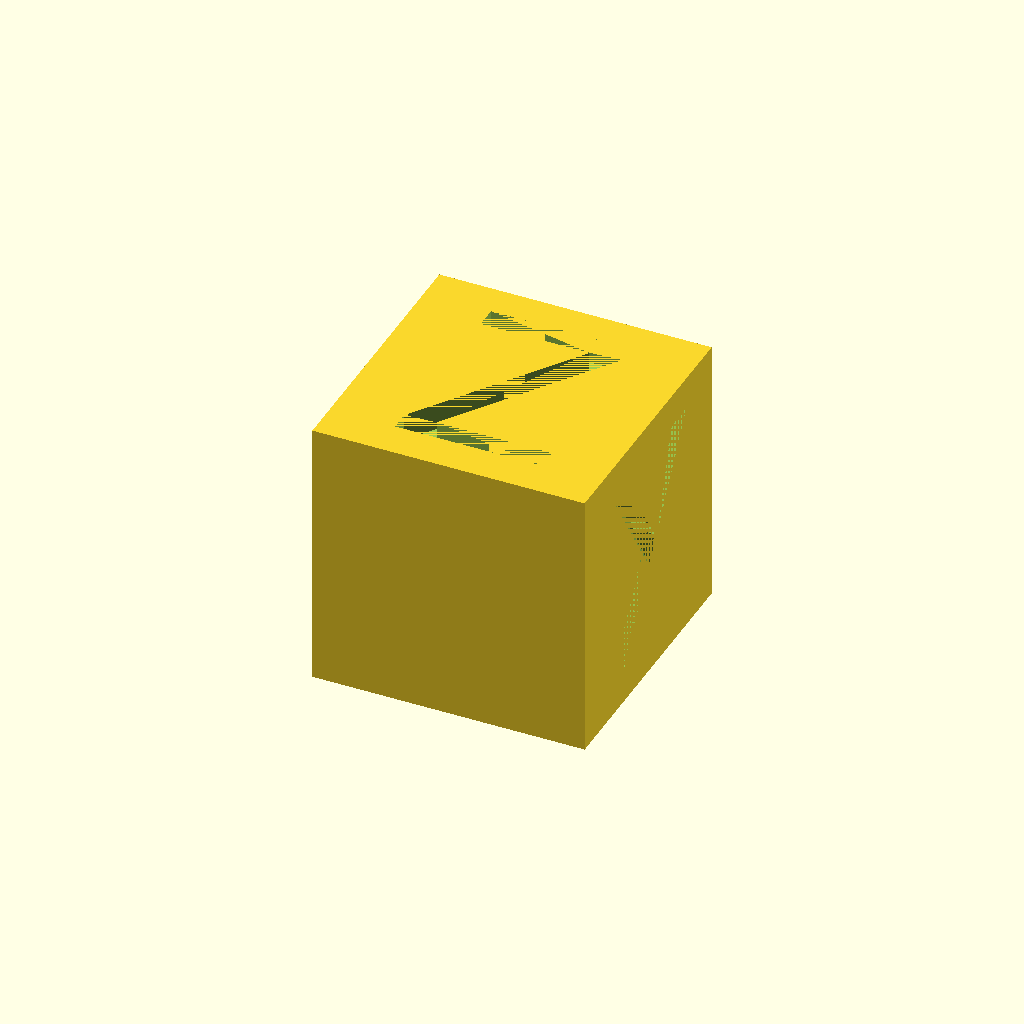
Cell 1: the model at its default parameters.
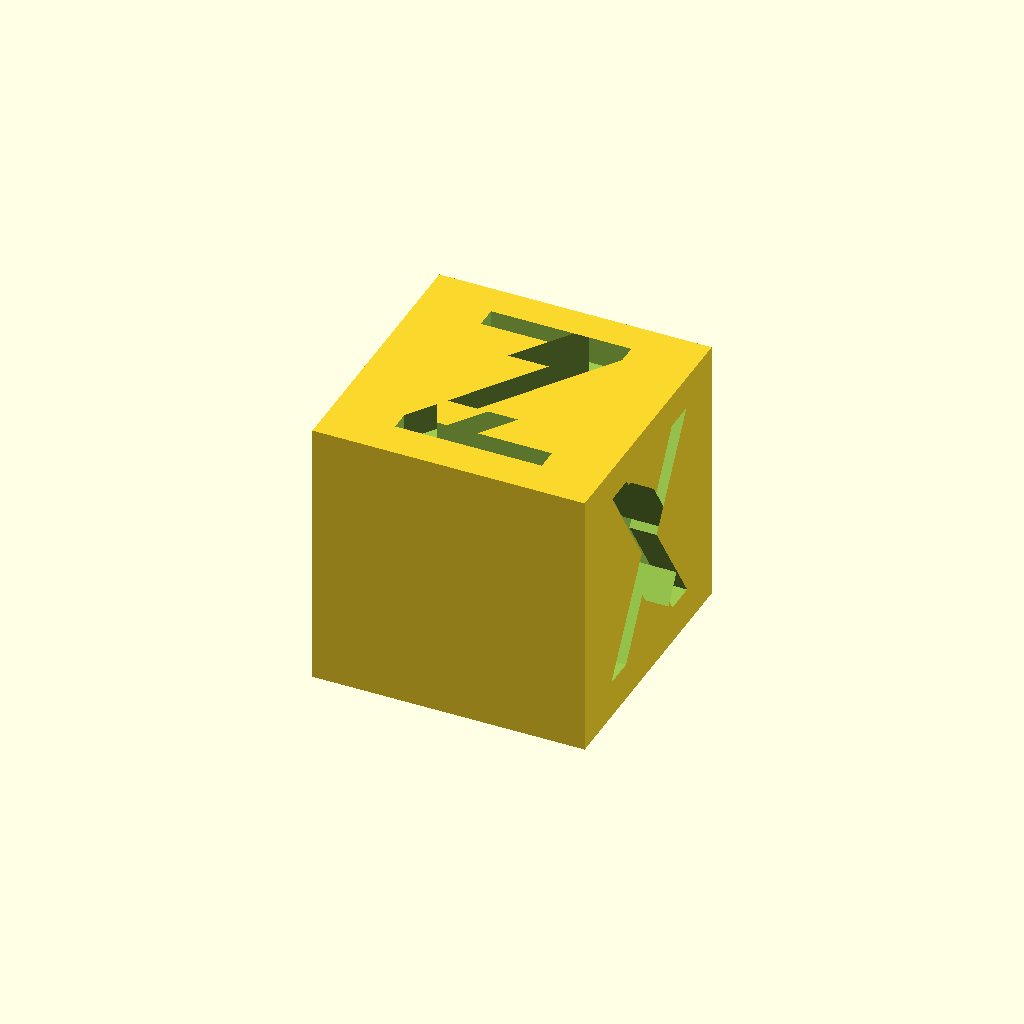
Cell 2: Font_thickness = 2 (everything else at default).
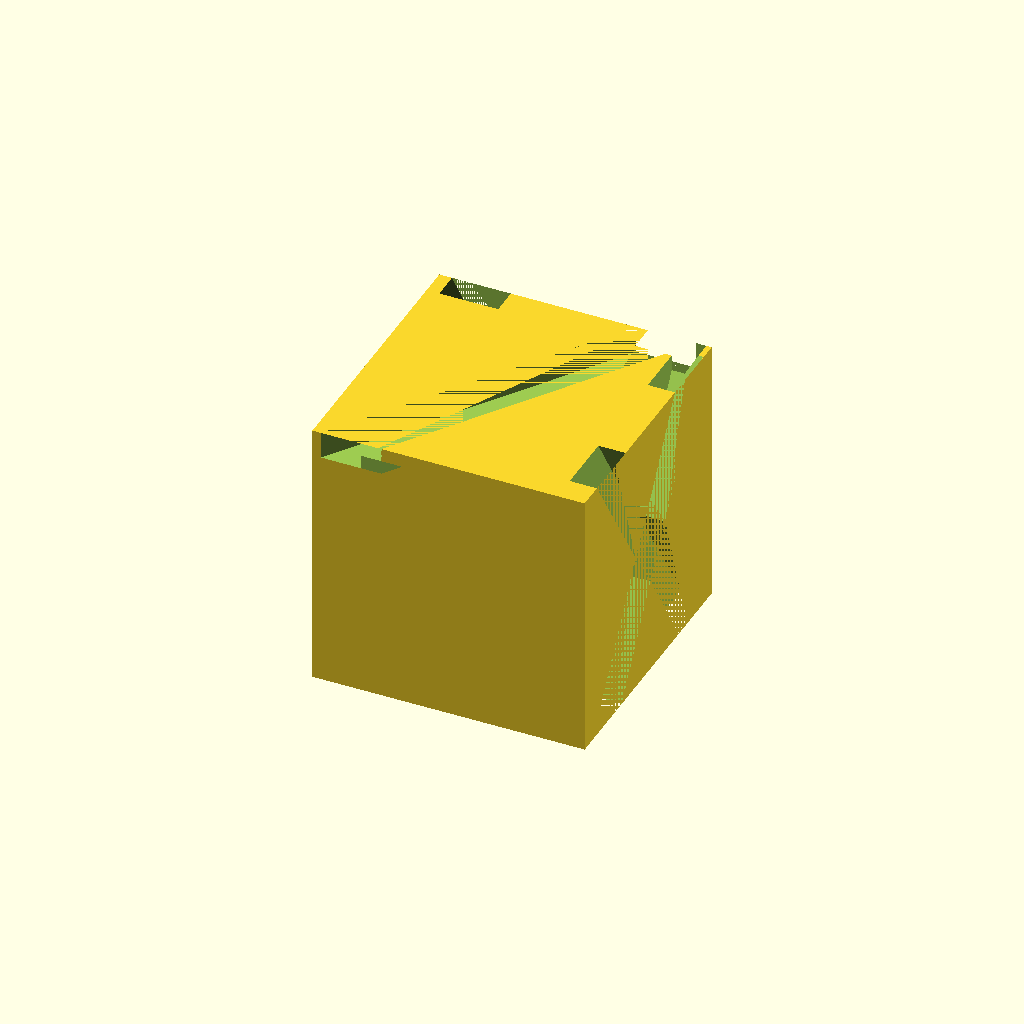
Cell 3: Font_size = 20 (everything else at default).
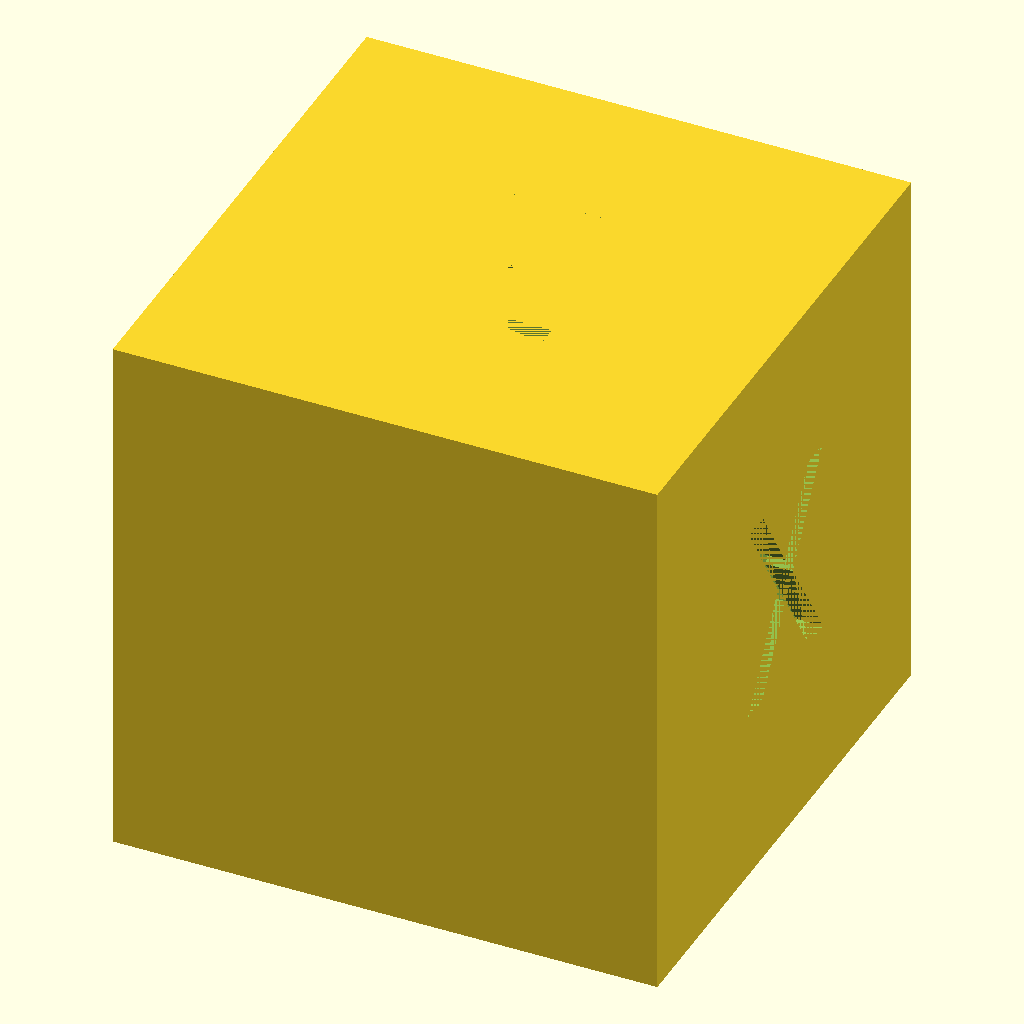
Cell 4: the same model with edge_length = 20.
One fixed orthographic camera (rotation 55°, 0°, 25°; colour scheme Cornfield) for every cell.
OpenSCAD source file inputs/thingiverse/files/thing-2833527/files/Calibration-Cube.scad:
//!OpenSCAD

Font_thickness = 1;
Font_size = 10;
edge_length = 10;
difference() {
  cube([edge_length, edge_length, edge_length], center=true);

  translate([0, 0, (edge_length / 2 - 1)]){
    // size is multiplied by 0.75 because openScad font sizes are in points, not pixels
    linear_extrude( height=Font_thickness, twist=0, center=false){
      text("Z", font = "Roboto", size = Font_size*0.75, halign="center", valign="center");
    }

  }
  translate([(edge_length / 2 - 1), 0, 0]){
    rotate([90, 0, 90]){
      // size is multiplied by 0.75 because openScad font sizes are in points, not pixels
      linear_extrude( height=Font_thickness, twist=0, center=false){
        text("X", font = "Roboto", size = Font_size*0.75, halign="center", valign="center");
      }

    }
  }
  translate([0, (edge_length / 2), 0]){
    rotate([90, 0, 0]){
      // size is multiplied by 0.75 because openScad font sizes are in points, not pixels
      linear_extrude( height=Font_thickness, twist=0, center=false){
        text("Y", font = "Roboto", size = Font_size*0.75, halign="center", valign="center");
      }

    }
  }
}
Customizer parameters (derived from the source; name, type, default, range or options):
Font_thickness: number, default 1
Font_size: number, default 10
edge_length: number, default 10
